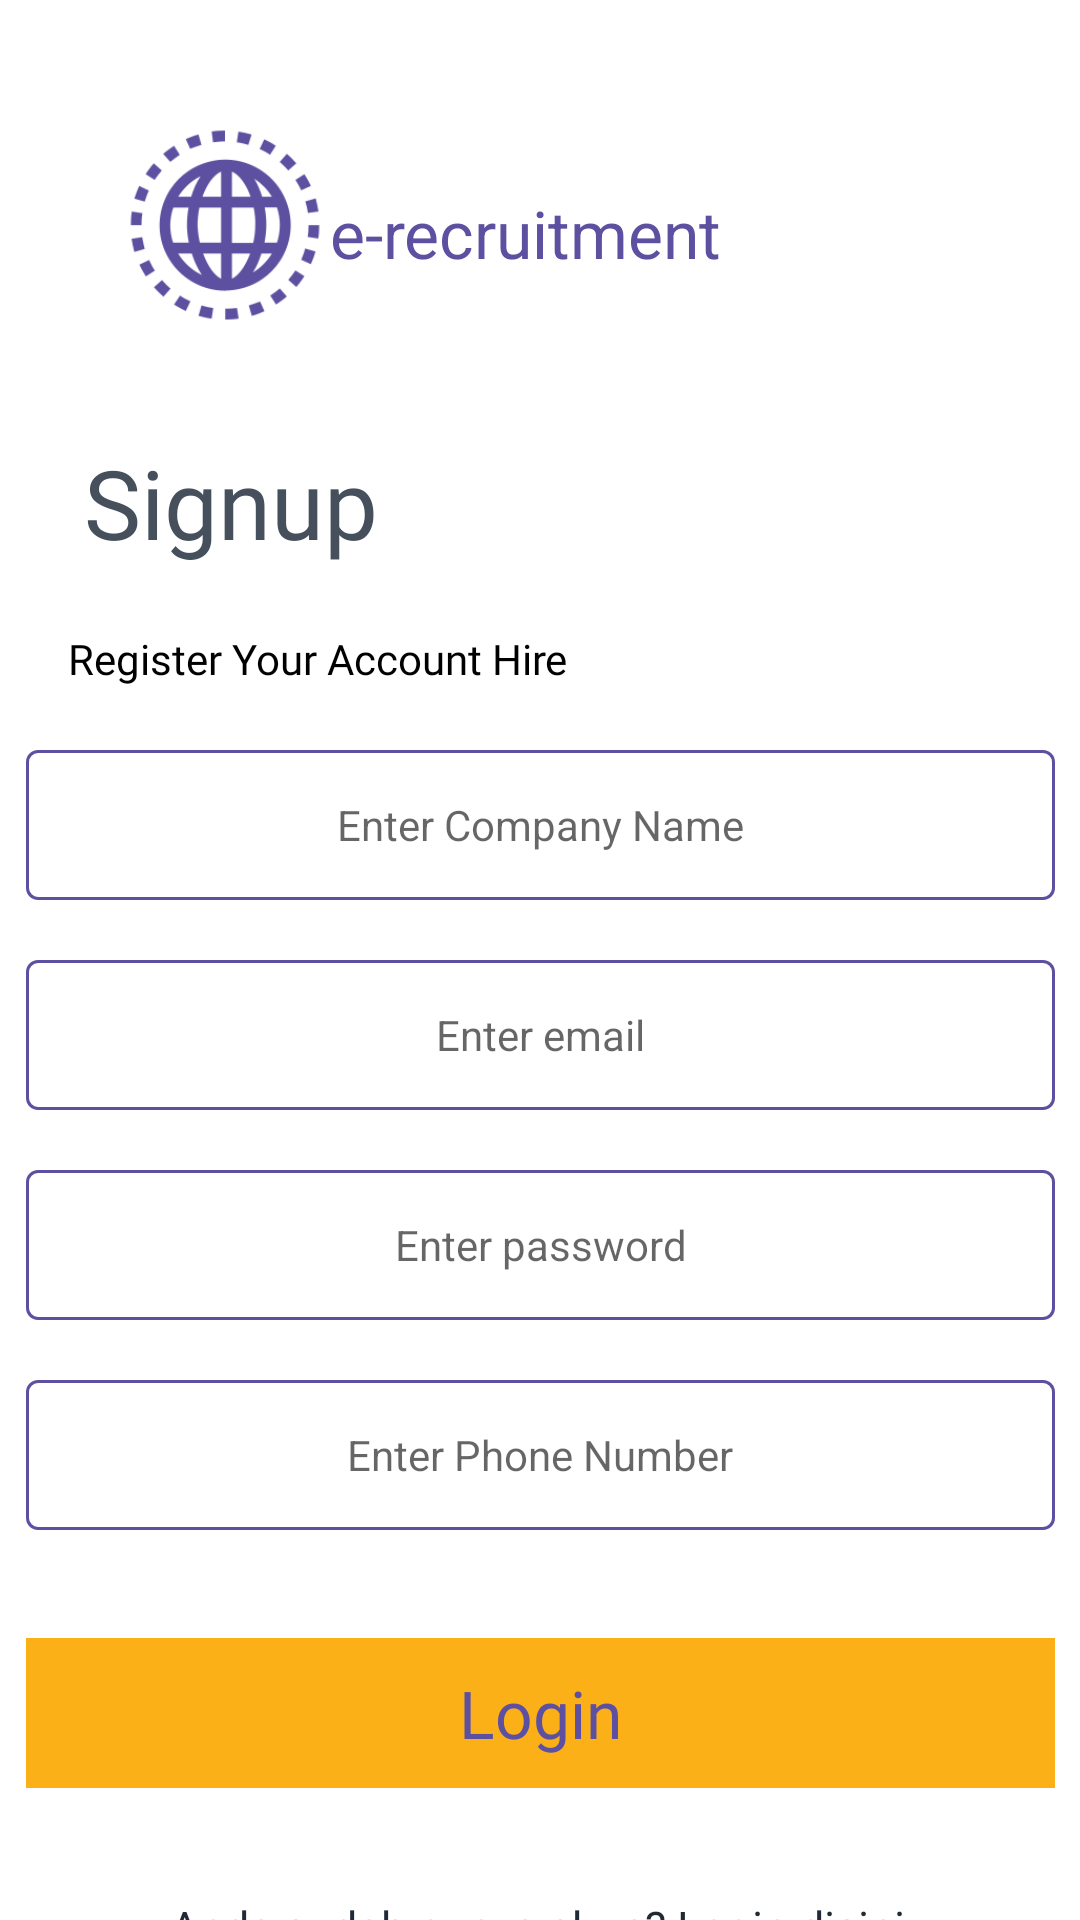

This screen was rendered from an Android layout file. Write that file and the resources it references.
<!-- AndroidManifest.xml: application theme Theme.Erecruitmentapp -->
<!-- res/layout/activity_company_register.xml -->
<?xml version="1.0" encoding="utf-8"?>
<layout
    xmlns:android="http://schemas.android.com/apk/res/android"
    xmlns:app="http://schemas.android.com/apk/res-auto"
    xmlns:tools="http://schemas.android.com/tools">
    <data>

    </data>
<androidx.constraintlayout.widget.ConstraintLayout
    android:layout_width="match_parent"
    android:layout_height="match_parent"
    tools:context=".company.register.CompanyRegister">
    <ImageView
        android:id="@+id/imageView2"
        android:layout_width="70dp"
        android:layout_height="70dp"
        android:layout_marginStart="40dp"
        android:layout_marginTop="40dp"
        android:contentDescription="@string/app_name"
        android:src="@drawable/logo_color"
        app:layout_constraintStart_toStartOf="parent"
        app:layout_constraintTop_toTopOf="parent" />

    <TextView
        android:layout_width="250dp"
        android:layout_height="wrap_content"
        android:layout_marginTop="63dp"
        android:text="@string/app_name"
        android:textSize="22sp"
        android:textColor="#5E50A1"
        app:layout_constraintEnd_toEndOf="parent"
        app:layout_constraintHorizontal_bias="0.418"
        app:layout_constraintStart_toEndOf="@+id/imageView2"
        app:layout_constraintTop_toTopOf="parent" />

    <TextView
        android:id="@+id/login"
        android:layout_width="107dp"
        android:layout_height="44dp"
        android:layout_alignParentStart="true"
        android:layout_alignParentTop="true"
        android:layout_marginTop="36dp"
        android:fontFamily="@font/poppins_bold"
        android:gravity="top"
        android:text="@string/signup"
        android:textAppearance="@style/login"
        app:layout_constraintEnd_toEndOf="parent"
        app:layout_constraintHorizontal_bias="0.111"
        app:layout_constraintStart_toStartOf="parent"
        app:layout_constraintTop_toBottomOf="@+id/imageView2" />

    <TextView
        android:id="@+id/lorom_ipsum"
        android:layout_width="257dp"
        android:layout_height="20dp"
        android:layout_alignParentStart="true"
        android:layout_alignParentTop="true"
        android:layout_marginTop="20dp"
        android:fontFamily="@font/poppins"
        android:gravity="top"
        android:text="@string/lorom_ipsum1"
        android:textAppearance="@style/lorom_ipsum"
        android:textColor="@color/black"
        android:textStyle=""
        app:layout_constraintEnd_toEndOf="parent"
        app:layout_constraintHorizontal_bias="0.22"
        app:layout_constraintStart_toStartOf="parent"
        app:layout_constraintTop_toBottomOf="@+id/login" />

    <EditText
        android:id="@+id/et_name"
        android:layout_width="343dp"
        android:layout_height="wrap_content"
        android:layout_marginTop="20dp"
        android:background="@drawable/bg_edittext"
        android:gravity="center"
        android:hint="@string/enter_comp"
        android:importantForAutofill="no"
        android:inputType="textEmailAddress"
        android:textSize="14sp"
        app:layout_constraintEnd_toEndOf="parent"
        app:layout_constraintStart_toStartOf="parent"
        app:layout_constraintTop_toBottomOf="@+id/lorom_ipsum" />

    <EditText
        android:id="@+id/et_email"
        android:layout_width="343dp"
        android:layout_height="wrap_content"
        android:layout_marginTop="20dp"
        android:background="@drawable/bg_edittext"
        android:gravity="center"
        android:hint="@string/enter_email"
        android:importantForAutofill="no"
        android:inputType="textEmailAddress"
        android:textSize="14sp"
        app:layout_constraintEnd_toEndOf="parent"
        app:layout_constraintStart_toStartOf="parent"
        app:layout_constraintTop_toBottomOf="@+id/et_name" />

    <EditText
        android:id="@+id/et_password"
        android:layout_width="343dp"
        android:layout_height="wrap_content"
        android:layout_marginTop="20dp"
        android:background="@drawable/bg_edittext"
        android:gravity="center"
        android:hint="@string/enter_password"
        android:importantForAutofill="no"
        android:inputType="textPassword"
        android:textSize="14sp"
        app:layout_constraintEnd_toEndOf="parent"
        app:layout_constraintStart_toStartOf="parent"
        app:layout_constraintTop_toBottomOf="@+id/et_email" />
    <EditText
        android:id="@+id/et_phon"
        android:layout_width="343dp"
        android:layout_height="wrap_content"
        android:layout_marginTop="20dp"
        android:background="@drawable/bg_edittext"
        android:gravity="center"
        android:hint="@string/enter_phone"
        android:importantForAutofill="no"
        android:inputType="phone"
        android:textSize="14sp"
        app:layout_constraintEnd_toEndOf="parent"
        app:layout_constraintStart_toStartOf="parent"
        app:layout_constraintTop_toBottomOf="@+id/et_password" />

    <RelativeLayout
        android:id="@+id/btn_signup"
        android:layout_width="343dp"
        android:layout_height="50dp"
        android:layout_marginTop="36dp"
        android:background="#FBB017"
        android:gravity="center"
        app:layout_constraintEnd_toEndOf="parent"
        app:layout_constraintStart_toStartOf="parent"
        app:layout_constraintTop_toBottomOf="@+id/et_phon">

        <TextView
            android:layout_width="match_parent"
            android:layout_height="wrap_content"
            android:fontFamily="@font/poppins"
            android:gravity="center"
            android:text="@string/login"
            android:textColor="@color/defaul"
            android:textSize="22sp" />
    </RelativeLayout>

    <TextView
        android:id="@+id/anda_belum_"
        android:layout_width="326dp"
        android:layout_height="17dp"
        android:layout_alignParentStart="true"
        android:layout_alignParentTop="true"
        android:layout_marginTop="36dp"
        android:gravity="center"
        android:textSize="15sp"
        android:text="@string/anda_sudah_"
        android:textAppearance="@style/anda_belum_"
        app:layout_constraintBottom_toBottomOf="parent"
        app:layout_constraintEnd_toEndOf="parent"
        app:layout_constraintHorizontal_bias="0.47"
        app:layout_constraintStart_toStartOf="parent"
        app:layout_constraintTop_toBottomOf="@+id/btn_signup"
        app:layout_constraintVertical_bias="0.025" />

</androidx.constraintlayout.widget.ConstraintLayout>
</layout>
<!-- resources referenced by this layout -->
<resources>
  <color name="black">#FF000000</color>
  <color name="defaul">#5E50A1</color>
  <!-- drawable bg_edittext (drawable) -->
  <?xml version="1.0" encoding="utf-8"?>
  <vector
      xmlns:android="http://schemas.android.com/apk/res/android"
      xmlns:aapt="http://schemas.android.com/aapt"
      android:width="343dp"
      android:height="50dp"
      android:viewportWidth="343"
      android:viewportHeight="50"
      >
      <group>
          <clip-path
              android:pathData="M4 0H339C341.209 0 343 1.79086 343 4V46C343 48.2091 341.209 50 339 50H4C1.79086 50 0 48.2091 0 46V4C0 1.79086 1.79086 0 4 0Z"
              />
          <path
              android:pathData="M4 0H339C341.209 0 343 1.79086 343 4V46C343 48.2091 341.209 50 339 50H4C1.79086 50 0 48.2091 0 46V4C0 1.79086 1.79086 0 4 0Z"
              android:strokeWidth="2"
              android:strokeColor="@color/defaul"
              />
      </group>
  </vector>
  <!-- drawable logo_color: png bitmap (drawable, 10325 bytes) -->
  <string name="anda_sudah_">Anda sudah punya akun? Login disini</string>
  <string name="app_name">e-recruitment</string>
  <string name="enter_comp">Enter Company Name</string>
  <string name="enter_email">Enter email</string>
  <string name="enter_password">Enter password</string>
  <string name="enter_phone">Enter Phone Number</string>
  <string name="login">Login</string>
  <string name="lorom_ipsum1">Register Your Account Hire</string>
  <string name="signup">Signup</string>
  <style name="anda_belum_">
          <item name="android:textSize">14sp</item>
          <item name="android:textColor">#1F2A36</item>
      </style>
  <style name="login">
          <item name="android:textSize">32sp</item>
          <item name="android:textColor">#46505C</item>
      </style>
  <style name="lorom_ipsum">
          <item name="android:textSize">14sp</item>
          <item name="android:textColor">#858D96</item>
      </style>
  <style name="Theme.Erecruitmentapp" parent="Theme.MaterialComponents.DayNight.NoActionBar">
          
          <item name="colorPrimary">@color/purple_500</item>
          <item name="colorPrimaryVariant">@color/purple_700</item>
          <item name="colorOnPrimary">@color/white</item>
          
          <item name="colorSecondary">@color/teal_200</item>
          <item name="colorSecondaryVariant">@color/teal_700</item>
          <item name="colorOnSecondary">@color/black</item>
          
          <item name="android:statusBarColor" tools:targetApi="l">?attr/colorPrimaryVariant</item>
          
      </style>
  <color name="purple_500">#FF6200EE</color>
  <color name="purple_700">#FF3700B3</color>
  <color name="white">#FFFFFFFF</color>
  <color name="teal_200">#FF03DAC5</color>
  <color name="teal_700">#FF018786</color>
</resources>
